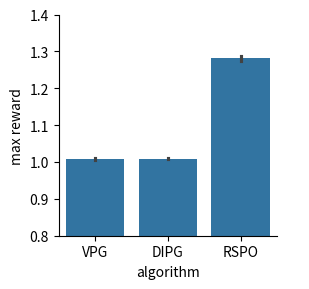

Generate this figure with matplotlib: (Note: this script raises an exception after producing the figure.)
import numpy as np
import matplotlib.pyplot as plt
import pandas as pd
import seaborn as sns
from matplotlib import rcParams


def generate(alg_name, alg_data, num_iterations, mode, plot_data, delta=0.0):
    for _data in alg_data:
        for i, s in enumerate(_data[:num_iterations]):
            plot_data["iter"].append(i + 1)
            plot_data["num"].append(s + delta)
            plot_data["type"].append(alg_name)
            plot_data["mode"].append(mode)
        for i in range(len(_data), num_iterations):
            plot_data["iter"].append(i + 1)
            plot_data["num"].append(_data[-1] + delta)
            plot_data["type"].append(alg_name)
            plot_data["mode"].append(mode)


def simulate(alg_name, num_targets, p, num_iterations, num_tests, mode, data, delta=0.0):
    for i in range(num_tests):
        past = set()
        for j in range(num_iterations):
            current = np.random.choice(num_targets, p=p)
            past.add(current)
            data["iter"].append(j + 1)
            data["num"].append(len(past) + delta)
            data["type"].append(alg_name)
            data["mode"].append(mode)

    # generate("DIPG", normal_digp, data, num_iterations)

    # df = pd.DataFrame(data)
    # # plt.figure(figsize=(20, 20))
    # sns.catplot(x="iter", y="num", data=df, kind="point", hue="type", height=3, aspect=1.0)
    # plt.show()


def generate_rspo(num_targets, num_iterations, num_tests, mode, data, delta=0.0):
    for i in range(num_tests):
        for j in range(num_iterations):
            data["iter"].append(j + 1)
            data["num"].append(min(num_targets, j + 1) + delta)
            data["type"].append("RSPO")
            data["mode"].append(mode)


def plot_simple_more_4_balls_all():
    easy_dipg = [[1, 2, 3, 3, 4],
                 [1, 2, 3, 4],
                 [1, 2, 3, 4],
                 [1, 2, 3, 4],
                 [1, 2, 3, 4]]

    normal_digp = [[1, 2, 2, 2, 2, 2, 2],
                   [1, 2, 3, 3, 3, 3, 3],
                   [1, 2, 2, 3, 3, 4, 4],
                   [1, 1, 1, 2, 3, 3, 3],
                   [1, 2, 3, 3, 3, 4, 4]]

    normal_clip_only = [[1, 2, 3, 4]]

    data = {
        "iter": [],
        "num": [],
        "type": [],
        "mode": []
    }

    simulate("VPG", 4, np.ones(4) / 4, 7, 5, "easy", data)
    generate("DIPG", easy_dipg, 7, "easy", data)
    generate_rspo(4, 7, 5, "easy", data)

    simulate("VPG", 4, np.ones(4) / 4, 7, 5, "medium", data)
    generate("DIPG", normal_digp, 7, "medium", data)
    generate_rspo(4, 7, 5, "medium", data)

    simulate("VPG", 4, [1., 0., 0., 0.], 7, 5, "hard", data, delta=-0.05)
    simulate("DIPG", 4, [1., 0., 0., 0.], 7, 5, "hard", data, delta=0.05)
    generate_rspo(4, 7, 5, "hard", data)

    df = pd.DataFrame(data)
    # print(df)
    # g = sns.FacetGrid(df, col="mode", hue="type")
    # g.map(sns.catplot, "iter", "num")
    # g.add_legend()
    g = sns.catplot(data=df, x="iter", y="num", hue="type", col="mode", kind="point", height=3, legend=False)
    g.set_axis_labels("# iterations", "# distinct strategies found")
    g.set(yticks=[1, 2, 3, 4])
    # g.despine(left=True)
    # g.set_xlabels(["", "# iterations", ""])
    g.add_legend(title="")
    g.tight_layout()

    # plt.show()
    plt.savefig("./plots/4-balls.pdf")


HARD_REWARDS = [1., 1.1, 1.2, 1.3]


def calc_reward(cnt, rewards, total=100):
    return (np.array(cnt) * np.array(rewards) / total).sum()


def generate_from_cnt(alg_name, cnt_data, data):
    for _data in cnt_data:
        data["type"].append(alg_name)
        data["reward"].append(calc_reward(_data, HARD_REWARDS))


def generate_from_reward(alg_name, reward_data, num_iterations, data):
    np.random.shuffle(reward_data)
    n_data = len(reward_data)
    n_test = n_data // num_iterations
    for i in range(n_test):
        max_reward = 0.
        for reward in reward_data[num_iterations * i: num_iterations * (i + 1)]:
            max_reward = max(reward, max_reward)

        data["type"].append(alg_name)
        data["reward"].append(max_reward)


def plot_simple_more_4_balls_hard():
    rspo_data = [[3, 0, 1, 96],
                 [4, 3, 2, 90],
                 [3, 6, 1, 91],
                 [0, 3, 0, 96],
                 [4, 3, 3, 90]]
    vpg_data = [1.0070000000000001, 1.003, 1.008, 0.99, 1.005, 1.006, 1.011, 1.005, 1.009, 1.003, 1.005, 0.995, 1.0070000000000001, 0.9989999999999999, 1.006, 1.004, 1.005, 1.009, 1.008, 1.004]
    data = {
        "type": [],
        "reward": []
    }

    generate_from_reward("VPG", vpg_data, 4, data)
    generate_from_reward("DIPG", vpg_data, 4, data)
    generate_from_cnt("RSPO", rspo_data, data)

    df = pd.DataFrame(data)

    g = sns.catplot(data=df, x="type", y="reward", kind="bar", height=3)
    g.set(ylim=(0.8, 1.4))
    g.set_axis_labels("algorithm", "max reward")
    g.tight_layout()
    # plt.show()
    plt.savefig("./plots/4-balls-hard.pdf")


if __name__ == "__main__":
    # simulate(4, np.ones(4) / 4, 7, 5)
    # simulate(4, [1.0, 0.0, 0.0, 0.0], 7, 5)
    plot_simple_more_4_balls_hard()
